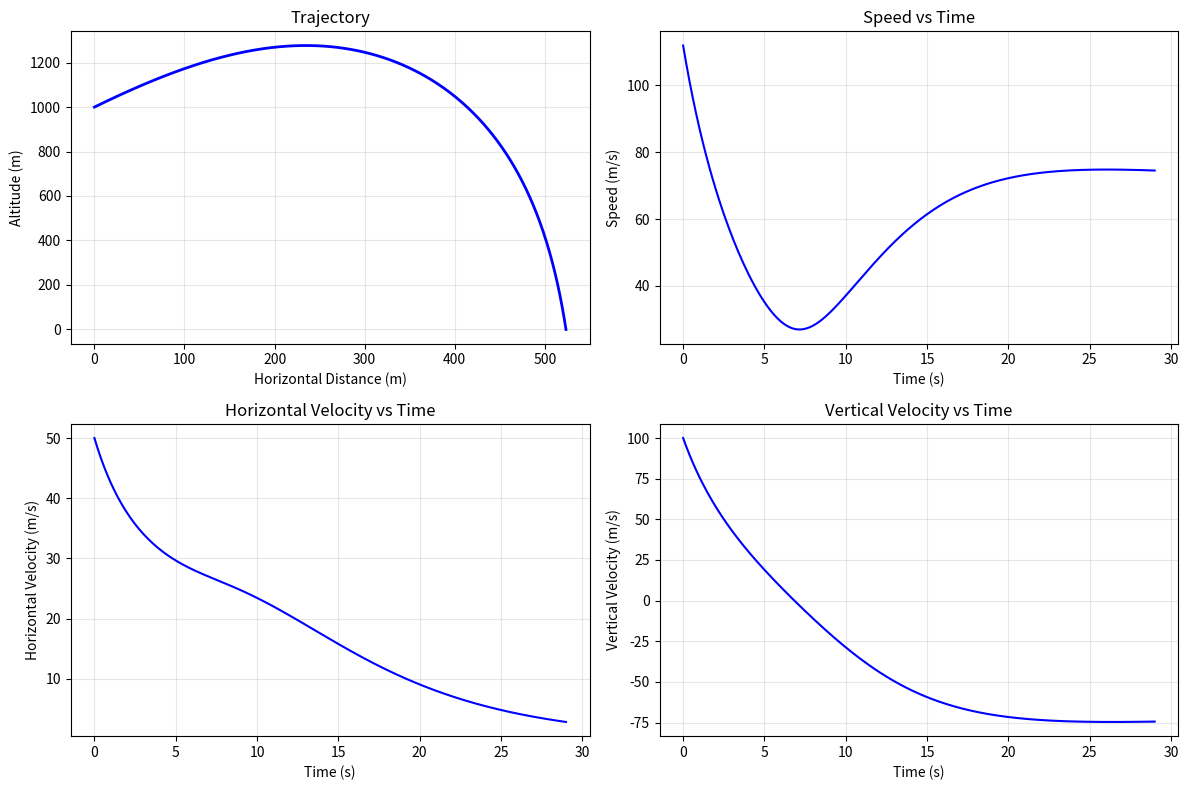

Source code (Python):
import numpy as np
import matplotlib.pyplot as plt
import csv

# Initialize Parameters
altitude = 1000  # Initial altitude in meters
mass = 80       # Mass of the object in kg
dragArea = 0.5  # Drag area in m²
ViVertical = 100    # Initial vertical velocity in m/s
ViHorizontal = 50  # Initial horizontal velocity in m/s
timeStep = 0.1   # Time step in seconds
g = 9.81        # Acceleration due to gravity in m/s²

# Additional physics constants
airDensity = 1.225  # Air density at sea level in kg/m³
dragCoefficient = 0.47  # Drag coefficient (sphere approximation)

def calculate_air_density(altitude):
    """Calculate air density at given altitude using barometric formula"""
    return 1.225 * np.exp(-altitude / 8400)  # Approximate formula

def calculate_drag_force(velocity, drag_area, altitude):
    """Calculate drag force given velocity, drag area, and altitude"""
    rho = calculate_air_density(altitude)
    v_magnitude = np.sqrt(velocity[0]**2 + velocity[1]**2)
    if v_magnitude == 0:
        return np.array([0.0, 0.0])
    
    drag_magnitude = 0.5 * dragCoefficient * rho * drag_area * v_magnitude**2
    # Drag opposes velocity direction
    drag_force = -drag_magnitude * velocity / v_magnitude
    return drag_force

def simulate_trajectory():
    """Simulate trajectory for the object"""
    # Initialize arrays for storing trajectory data
    time = [0]
    x_pos = [0]
    y_pos = [altitude]
    vx = [ViHorizontal]
    vy = [ViVertical]
    
    # Current state
    current_time = 0
    current_x = 0
    current_y = altitude
    current_vx = ViHorizontal
    current_vy = ViVertical
    
    # Simulation loop
    while current_y > 0:
        # Calculate drag force
        velocity = np.array([current_vx, current_vy])
        drag_force = calculate_drag_force(velocity, dragArea, current_y)
        
        # Calculate accelerations
        ax = drag_force[0] / mass
        ay = -g + drag_force[1] / mass
        
        # Update velocity (Euler integration)
        current_vx += ax * timeStep
        current_vy += ay * timeStep
        
        # Update position
        current_x += current_vx * timeStep
        current_y += current_vy * timeStep
        
        # Update time
        current_time += timeStep
        
        # Store data
        time.append(current_time)
        x_pos.append(current_x)
        y_pos.append(current_y)
        vx.append(current_vx)
        vy.append(current_vy)
        
        # Safety check for extremely long simulations
        if current_time > 300:  # 5 minutes max
            break
    
    return {
        'time': np.array(time),
        'x': np.array(x_pos),
        'y': np.array(y_pos),
        'vx': np.array(vx),
        'vy': np.array(vy)
    }

# Run simulation
trajectory = simulate_trajectory()

# Calculate key results
def analyze_trajectory(traj):
    """Analyze trajectory results"""
    flight_time = traj['time'][-1]
    max_range = traj['x'][-1]
    final_velocity = np.sqrt(traj['vx'][-1]**2 + traj['vy'][-1]**2)
    max_altitude = np.max(traj['y'])
    
    return {
        'flight_time': flight_time,
        'range': max_range,
        'impact_velocity': final_velocity,
        'max_altitude': max_altitude
    }

results = analyze_trajectory(trajectory)

# Print results
print("DART TRAJECTORY SIMULATION RESULTS")
print("=" * 50)
print(f"Initial Conditions:")
print(f"  Altitude: {altitude} m")
print(f"  Mass: {mass} kg")
print(f"  Drag Area: {dragArea} m²")
print(f"  Initial Horizontal Velocity: {ViHorizontal} m/s")
print(f"  Initial Vertical Velocity: {ViVertical} m/s")
print()

print("Results:")
print(f"  Flight Time: {results['flight_time']:.2f} s")
print(f"  Range: {results['range']:.2f} m")
print(f"  Impact Velocity: {results['impact_velocity']:.2f} m/s")
print(f"  Maximum Altitude: {results['max_altitude']:.2f} m")

# Create visualization
plt.figure(figsize=(12, 8))

# Trajectory plot
plt.subplot(2, 2, 1)
plt.plot(trajectory['x'], trajectory['y'], 'b-', linewidth=2)
plt.xlabel('Horizontal Distance (m)')
plt.ylabel('Altitude (m)')
plt.title('Trajectory')
plt.grid(True, alpha=0.3)

# Velocity vs time
plt.subplot(2, 2, 2)
speed = np.sqrt(trajectory['vx']**2 + trajectory['vy']**2)
plt.plot(trajectory['time'], speed, 'b-')
plt.xlabel('Time (s)')
plt.ylabel('Speed (m/s)')
plt.title('Speed vs Time')
plt.grid(True, alpha=0.3)

# Horizontal velocity vs time
plt.subplot(2, 2, 3)
plt.plot(trajectory['time'], trajectory['vx'], 'b-')
plt.xlabel('Time (s)')
plt.ylabel('Horizontal Velocity (m/s)')
plt.title('Horizontal Velocity vs Time')
plt.grid(True, alpha=0.3)

# Vertical velocity vs time
plt.subplot(2, 2, 4)
plt.plot(trajectory['time'], trajectory['vy'], 'b-')
plt.xlabel('Time (s)')
plt.ylabel('Vertical Velocity (m/s)')
plt.title('Vertical Velocity vs Time')
plt.grid(True, alpha=0.3)

plt.tight_layout()
plt.show()
